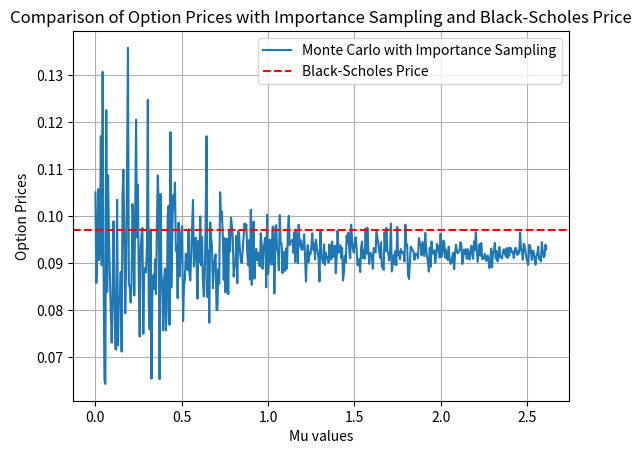

This chart was generated by the following Python code:
import math
import numpy as np
from scipy.stats import norm
import matplotlib.pyplot as plt

#parameter
S0 = 100
r = 0.05
sigma = 0.3
T = 1
K = 220
N = 10000
alpha = 0.95

# Define function to calculate European option price using Monte Carlo simulation with importance sampling 
def BS_EuCall_MC_IS(S0, r, sigma, T, K, N, mu, alpha):
    # Define payoff function for call option
    def call_payoff(ST, K): 
        payoff = np.maximum(ST - K, 0)
        return payoff
    
    # generate N random variables with N(mu, 1)-distribution
    Y = np.random.normal(mu, 1, N) # in order to make less likely events more likely  
    ST = S0 * np.exp((r - 0.5 * sigma ** 2) * T + sigma * np.sqrt(T) * Y) # Compute stock price at maturity
    Payoff_fun = call_payoff(ST, K) # Placeholder for payoff function

    # Compute option price with importance sampling
    ImpAdj = np.exp(-r*T- Y * mu + (mu ** 2) / 2) # Compute importance adjustment factor (Gaussian Density of r.v. Y)
    Adj_payoff = ImpAdj * Payoff_fun # Compute adjusted payoff
    Expected_payoff = np.mean(Adj_payoff) # compute empirical mean of the adjusted payoff
    IS_call_price = np.exp(-r * T) * Expected_payoff # Compute discounted expected payoff of the option

    # Calculate the confidence interval bounds and the radius of the confidence interval
    std_error = np.std(Adj_payoff)/np.sqrt(N) # Standard error 
    z = norm.ppf(1 - (1 - alpha)) # 95% confidence level (z-score)
    E = z * std_error #Radius of the confidence interval (Margin of error i.e., (C +/- E))
    CIl = IS_call_price - E # Lower bound
    CIr = IS_call_price + E # Upper bound
    return IS_call_price, CIl, CIr, E

# since density of Y i.e, N(mu, 1) is concentrated around mu, we choose mu = d 
d = (math.log(K / S0) - ((r - (1 / 2) * math.pow(sigma, 2)) * T)) / (sigma * math.sqrt(T)) 

# Compute European call option price using Black-Scholes formula
def black_scholes_call_price(S_t, r, sigma, T, K, t): 
    d1 = (math.log(S_t / K) + (r + (sigma ** 2) / 2) * (T - t)) / (sigma * math.sqrt(T - t)) 
    d2 = d1 - sigma * math.sqrt(T - t)
    BS_call_price = S_t * norm.cdf(d1) - K * math.exp(-r * (T - t)) * norm.cdf(d2)
    return BS_call_price

#comparison of call option price with and without importance sampling

IS_call_price, CIl, CIr, E = BS_EuCall_MC_IS(S0, r, sigma, T, K, N, d, alpha) #option price with importance sampling for mu = d
print("Option Price with Importance Sampling: ", str(IS_call_price))
print("Confidence Interval Lower Bound: ",str(CIl))
print("Confidence Interval Upper Bound: ", str(CIr))
print("Margin of Error: ", str(E))

BS_call_price = black_scholes_call_price(S0, r, sigma, T, K, t=0) #option price with Black-Scholes formula
print("Option Price with Black-Scholes Formula: ", str(BS_call_price))

#experiment with different mu values to see how the option price changes
mu = np.linspace(0, d, 500) # mu values to experiment with   
IS_price_list = [] 
mu_val = [] 

for x in mu: # loop through mu values
    IS_call_price, c1l, c2r, E = BS_EuCall_MC_IS(S0, r, sigma, T, K, N, x, alpha)
    IS_price_list.append(IS_call_price) # add option price to list
    mu_val.append(x) # add respective mu value to list

# Plotting the option price with importance sampling for different mu values and the Black-Scholes price with confidence interval
plt.plot(mu_val, IS_price_list, label='Monte Carlo with Importance Sampling')
plt.axhline(y=BS_call_price, color='r', linestyle='--', label='Black-Scholes Price')
plt.xlabel('Mu values')
plt.ylabel('Option Prices')
plt.title('Comparison of Option Prices with Importance Sampling and Black-Scholes Price')
plt.legend()
plt.grid(True)
plt.show()





'''
logic behind the code:

We want to model the BS stock price formula with a Y ~ N(mu,1) instead of with a X ~ N(0,1) in order to make less likely events happen more often. 
Therefore, we are using the importance sampling in order to minimize the variance so that we won't need as many samples in order to converge to the true parameter. 
'''